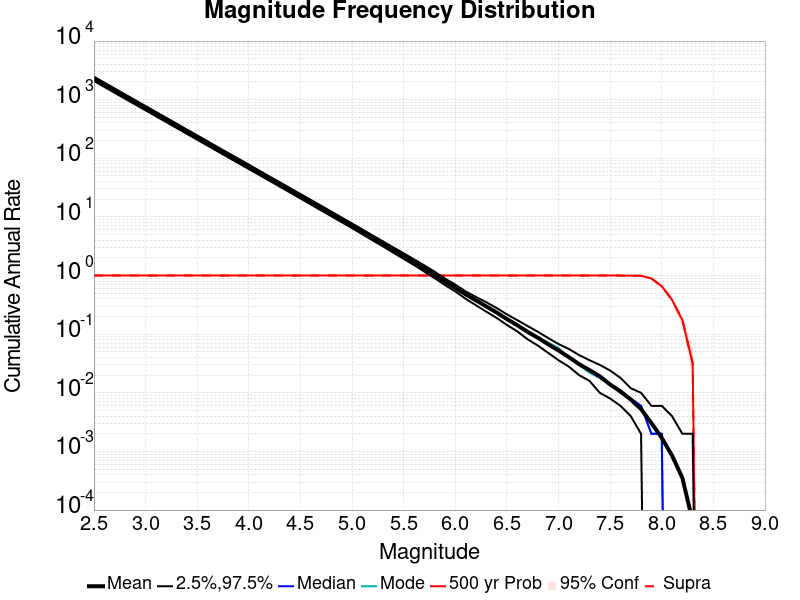

Source data for this figure (header and first rows):
Mag, Mean, 2.5 %ile, 97.5 %ile, Median, Mode, 500 yr Probability, 500 yr Supra-Seis Prob
2.5, 2271, 2080, 2467, 2268, 2268, 1.0, 1.0
2.6, 1804, 1652, 1960, 1802, 1802, 1.0, 1.0
2.7, 1433, 1312, 1556, 1430, 1488, 1.0, 1.0
2.8, 1138, 1043, 1235, 1137, 1137, 1.0, 1.0
2.9, 904.2, 827.5, 981.4, 903.2, 939.7, 1.0, 1.0
3.0, 718.1, 657.1, 779.5, 717.3, 717.3, 1.0, 1.0
3.1, 570.4, 522.5, 619.1, 569.6, 569.6, 1.0, 1.0
3.2, 453, 414.9, 492.1, 452.4, 486.8, 1.0, 1.0
3.3, 359.8, 329.5, 390.6, 359.4, 362.5, 1.0, 1.0
3.4, 285.8, 261.5, 310.1, 285.5, 280, 1.0, 1.0
3.5, 227, 207.6, 246.8, 226.6, 227.1, 1.0, 1.0
3.6, 180.2, 164.7, 195.4, 179.9, 178.4, 1.0, 1.0
3.7, 143.1, 130.9, 155, 142.8, 143.4, 1.0, 1.0
3.8, 113.7, 104, 123.4, 113.5, 116.6, 1.0, 1.0
3.9, 90.26, 82.51, 98.3, 90.18, 87.86, 1.0, 1.0
4.0, 71.68, 65.52, 78.08, 71.59, 72.57, 1.0, 1.0
4.1, 56.91, 52.15, 61.9, 56.85, 57.49, 1.0, 1.0
4.2, 45.19, 41.43, 49.09, 45.12, 45.17, 1.0, 1.0
4.3, 35.86, 32.88, 39.09, 35.8, 36.13, 1.0, 1.0
4.4, 28.45, 26.07, 31.01, 28.46, 28.75, 1.0, 1.0
4.5, 22.58, 20.66, 24.67, 22.55, 22.79, 1.0, 1.0
4.6, 17.92, 16.36, 19.56, 17.94, 18.19, 1.0, 1.0
4.7, 14.21, 12.93, 15.55, 14.19, 14.44, 1.0, 1.0
4.8, 11.26, 10.26, 12.34, 11.25, 11.5, 1.0, 1.0
4.9, 8.922, 8.144, 9.768, 8.918, 8.976, 1.0, 1.0
5.0, 7.061, 6.444, 7.76, 7.06, 7.3, 1.0, 1.0
5.1, 5.583, 5.062, 6.128, 5.582, 5.606, 1.0, 1.0
5.2, 4.411, 3.976, 4.826, 4.41, 4.478, 1.0, 1.0
5.3, 3.48, 3.14, 3.832, 3.474, 3.484, 1.0, 1.0
5.4, 2.745, 2.46, 3.026, 2.742, 2.728, 1.0, 1.0
5.5, 2.159, 1.924, 2.4, 2.158, 2.226, 1.0, 1.0
5.6, 1.694, 1.514, 1.896, 1.69, 1.748, 1.0, 1.0
5.7, 1.322, 1.168, 1.492, 1.32, 1.34, 1.0, 1.0
5.8, 1.028, 0.906, 1.164, 1.026, 1.04, 1.0, 1.0
5.9, 0.7845, 0.688, 0.89, 0.78, 0.774, 1.0, 1.0
6.0, 0.6206, 0.538, 0.702, 0.62, 0.622, 1.0, 1.0
6.1, 0.4785, 0.402, 0.538, 0.478, 0.472, 1.0, 1.0
6.2, 0.3779, 0.312, 0.432, 0.378, 0.366, 1.0, 1.0
6.3, 0.298, 0.242, 0.352, 0.298, 0.306, 1.0, 1.0
6.4, 0.2344, 0.19, 0.28, 0.234, 0.24, 1.0, 1.0
6.5, 0.1813, 0.144, 0.218, 0.182, 0.186, 1.0, 1.0
6.6, 0.1424, 0.112, 0.174, 0.144, 0.148, 1.0, 1.0
6.7, 0.11, 0.082, 0.138, 0.11, 0.112, 1.0, 1.0
6.8, 0.08693, 0.064, 0.11, 0.088, 0.088, 1.0, 1.0
6.9, 0.06731, 0.048, 0.086, 0.068, 0.072, 1.0, 1.0
7.0, 0.05292, 0.036, 0.068, 0.054, 0.058, 1.0, 1.0
7.1, 0.04066, 0.028, 0.056, 0.04, 0.04, 1.0, 1.0
7.2, 0.03079, 0.02, 0.044, 0.03, 0.03, 1.0, 1.0
7.3, 0.02445, 0.016, 0.036, 0.024, 0.022, 1.0, 1.0
7.4, 0.01912, 0.01, 0.03, 0.018, 0.018, 1.0, 1.0
7.5, 0.01386, 0.008, 0.024, 0.014, 0.014, 1.0, 1.0
7.6, 0.0106, 0.006, 0.018, 0.01, 0.01, 1.0, 1.0
7.7, 0.007681, 0.004, 0.012, 0.008, 0.008, 0.9971, 0.9971
7.8, 0.005281, 0.002, 0.01, 0.006, 0.006, 0.9913, 0.9913
7.9, 0.003055, 0.0, 0.006, 0.002, 0.002, 0.8928, 0.8928
8.0, 0.00171, 0.0, 0.006, 0.002, 0.002, 0.658, 0.658
8.1, 8.521739E-4, 0.0, 0.004, 0.0, 0.0, 0.3855, 0.3855
8.2, 3.5362318E-4, 0.0, 0.002, 0.0, 0.0, 0.1739, 0.1739
8.3, 6.3768115E-5, 0.0, 0.002, 0.0, 0.0, 0.03188, 0.03188
8.4, 0.0, 0.0, 0.0, 0.0, 0.0, 0.0, 0.0
... 6 more rows
